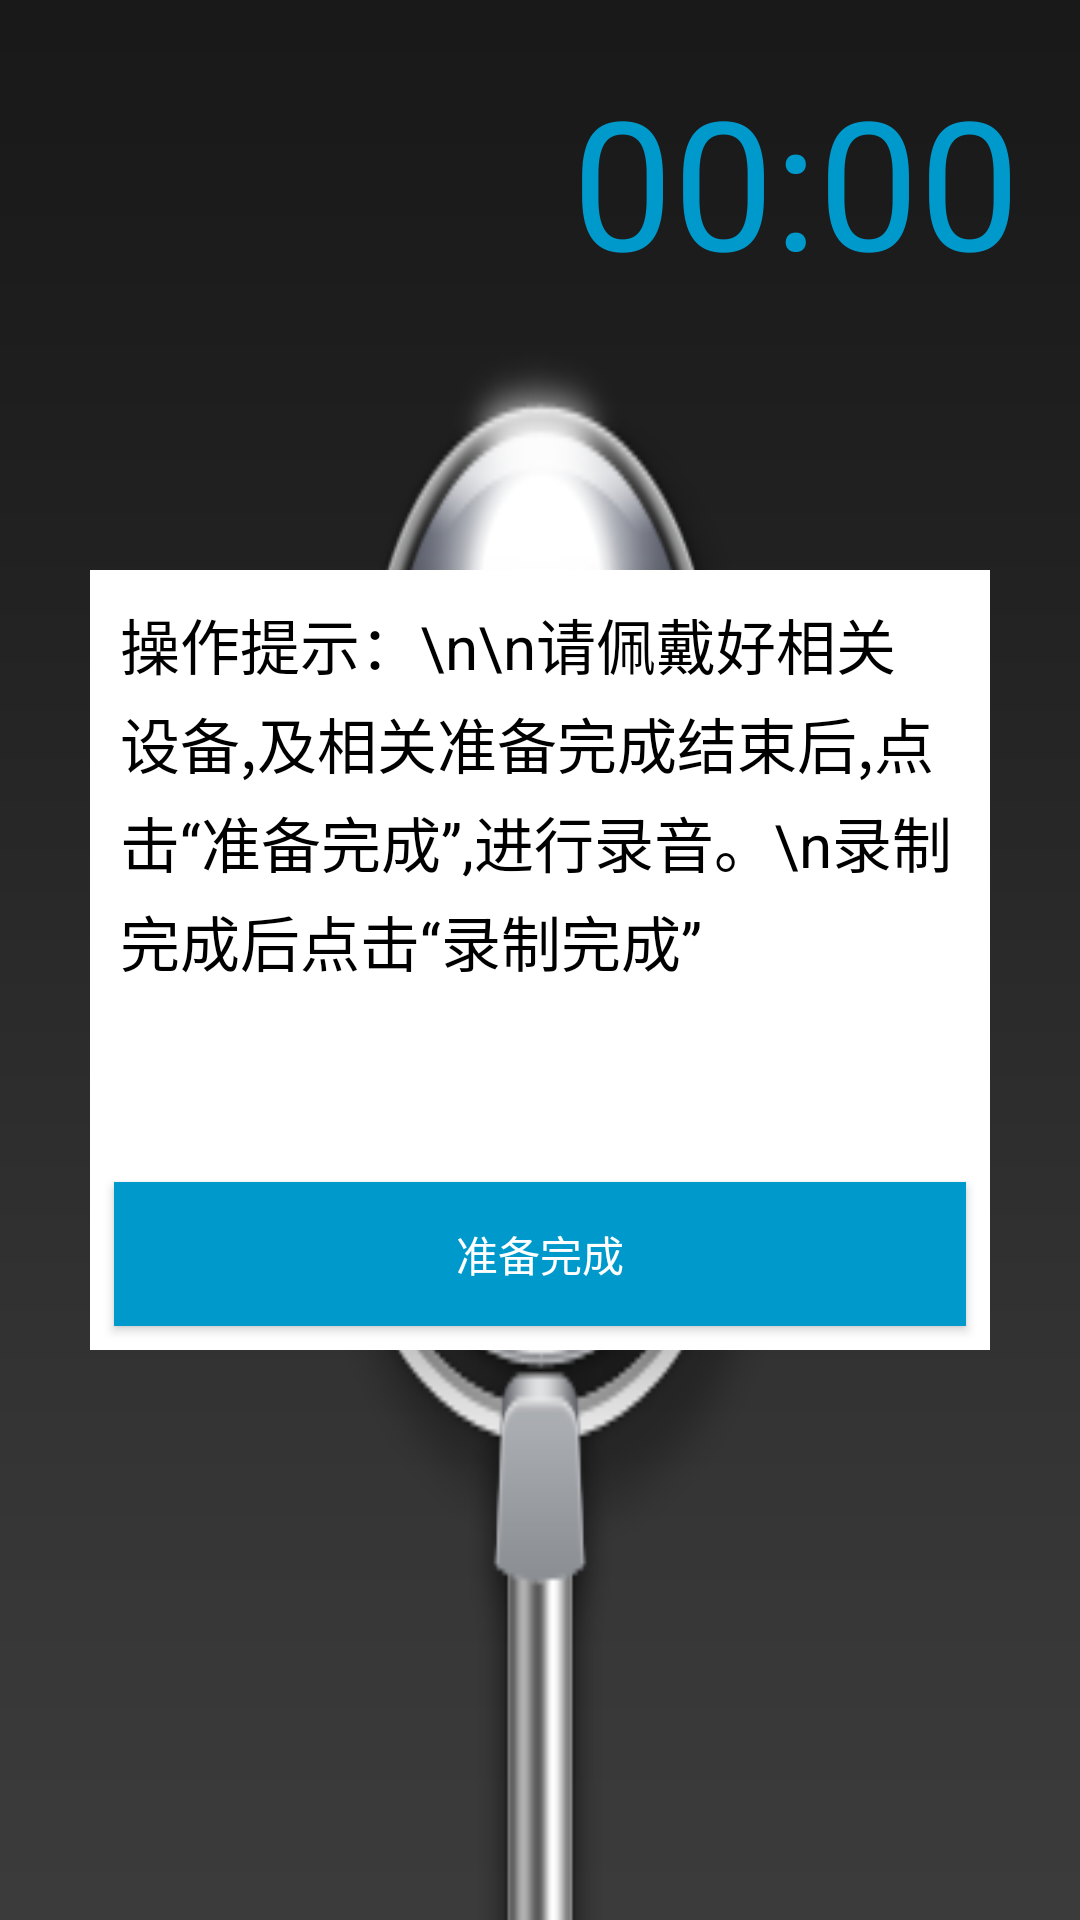

Write the Android layout XML for this screen, with the resource values it uses.
<!-- AndroidManifest.xml: application theme Theme.AppCompat.Light.NoActionBar -->
<!-- res/layout/activity_audio.xml -->
<?xml version="1.0" encoding="utf-8"?>
<RelativeLayout
    xmlns:android="http://schemas.android.com/apk/res/android"
    android:layout_width="match_parent"
    android:layout_height="match_parent"
    android:background="@drawable/background_mf">

    <TextView
        android:id="@+id/tv_recording_tips"
        android:layout_width="wrap_content"
        android:layout_height="wrap_content"
        android:layout_centerHorizontal="true"
        android:text=""
        android:textSize="90sp"
        android:visibility="invisible"
        android:textColor="@android:color/holo_blue_dark">

    </TextView>


    <Chronometer
        android:id ="@+id/cmTimer"
        android:layout_width="wrap_content"
        android:layout_height="wrap_content"
        android:format="%s"
        android:textSize="180px"
        android:layout_margin="20dp"
        android:textColor="@android:color/holo_blue_dark"
        android:layout_alignParentRight="true"/>



    <LinearLayout
        android:id="@+id/ll_input_file_name"
        android:layout_width="300dp"
        android:layout_height="200dp"
        android:visibility="gone"
        android:orientation="vertical"
        android:focusableInTouchMode="true"
        android:focusable="true"
        android:layout_centerInParent="true"
        android:background="@android:color/white">

        <TextView
            android:id="@+id/tv_tips_record_upload"
            android:layout_width="wrap_content"
            android:layout_height="wrap_content"
            android:layout_centerHorizontal="true"
            android:textColor="@android:color/black"
            android:visibility="visible"
            android:textSize="20sp"
            android:lineSpacingExtra="4sp"
            android:layout_margin="6dp"
            android:text="\n请输入要上传音频文件的文件名"/>


        <EditText
            android:id="@+id/et_input_file_name"
            android:layout_width="match_parent"
            android:layout_height="50dp"
            android:textColor="@android:color/black"
            android:layout_margin="6dp"
            android:hint="请输入"/>


        <Button
            android:id="@+id/btn_upload_record"
            android:layout_width="match_parent"
            android:layout_height="wrap_content"
            android:text="确定上传"
            android:layout_alignParentBottom="true"
            android:layout_margin="8dp"
            android:background="@android:color/holo_blue_dark"
            android:textColor="@android:color/white"/>

    </LinearLayout>


    <RelativeLayout
        android:id="@+id/rl_show_tips_first"
        android:layout_width="300dp"
        android:layout_height="260dp"
        android:layout_centerInParent="true"
        android:visibility="visible"
        android:background="@android:color/white">

        <TextView
            android:id="@+id/tv_tips_record_first"
            android:layout_width="wrap_content"
            android:layout_height="wrap_content"
            android:layout_centerHorizontal="true"
            android:textColor="@android:color/black"
            android:visibility="visible"
            android:textSize="20sp"
            android:lineSpacingExtra="4sp"
            android:layout_margin="10dp"
            android:text="操作提示：\n\n请佩戴好相关设备,及相关准备完成结束后,点击“准备完成”,进行录音。\n录制完成后点击“录制完成”"/>


        <Button
            android:id="@+id/btn_prepare_recording"
            android:layout_width="match_parent"
            android:layout_height="wrap_content"
            android:text="准备完成"
            android:layout_alignParentBottom="true"
            android:layout_margin="8dp"
            android:background="@android:color/holo_blue_dark"
            android:textColor="@android:color/white"/>

    </RelativeLayout>



    <LinearLayout
        android:layout_width="wrap_content"
        android:layout_height="wrap_content"
        android:layout_alignParentRight="true"
        android:layout_alignParentBottom="true"
        android:orientation="vertical">

        <RelativeLayout
            android:id="@+id/rl_record_relisten"
            android:layout_width="200dp"
            android:layout_height="160dp"
            android:layout_margin="10dp"
            android:visibility="invisible"
            android:background="@android:color/holo_orange_light">

            <TextView
                android:id="@+id/tv_relisten"
                android:layout_width="wrap_content"
                android:layout_height="wrap_content"
                android:text="预听"
                android:layout_centerInParent="true"
                android:textSize="30sp"
                android:textColor="@android:color/white"/>

        </RelativeLayout>

        <RelativeLayout
            android:id="@+id/rl_record_upload"
            android:layout_width="200dp"
            android:layout_height="160dp"
            android:layout_margin="10dp"
            android:visibility="invisible"
            android:background="@android:color/holo_purple">

            <TextView
                android:layout_width="wrap_content"
                android:layout_height="wrap_content"
                android:text="上传录音"
                android:layout_centerInParent="true"
                android:textSize="30sp"
                android:textColor="@android:color/white"/>

        </RelativeLayout>





        <RelativeLayout
            android:id="@+id/rl_record_finish"
            android:layout_width="200dp"
            android:layout_height="160dp"
            android:layout_margin="10dp"
            android:visibility="invisible"
            android:background="@android:color/holo_blue_dark">

            <TextView
                android:id="@+id/tv_record_finish"
                android:layout_width="wrap_content"
                android:layout_height="wrap_content"
                android:text="录制完成"
                android:layout_centerInParent="true"
                android:textSize="30sp"
                android:textColor="@android:color/white"/>

        </RelativeLayout>

    </LinearLayout>





</RelativeLayout>
<!-- resources referenced by this layout -->
<resources>
  <!-- drawable background_mf: png bitmap (drawable, 39626 bytes) -->
</resources>
